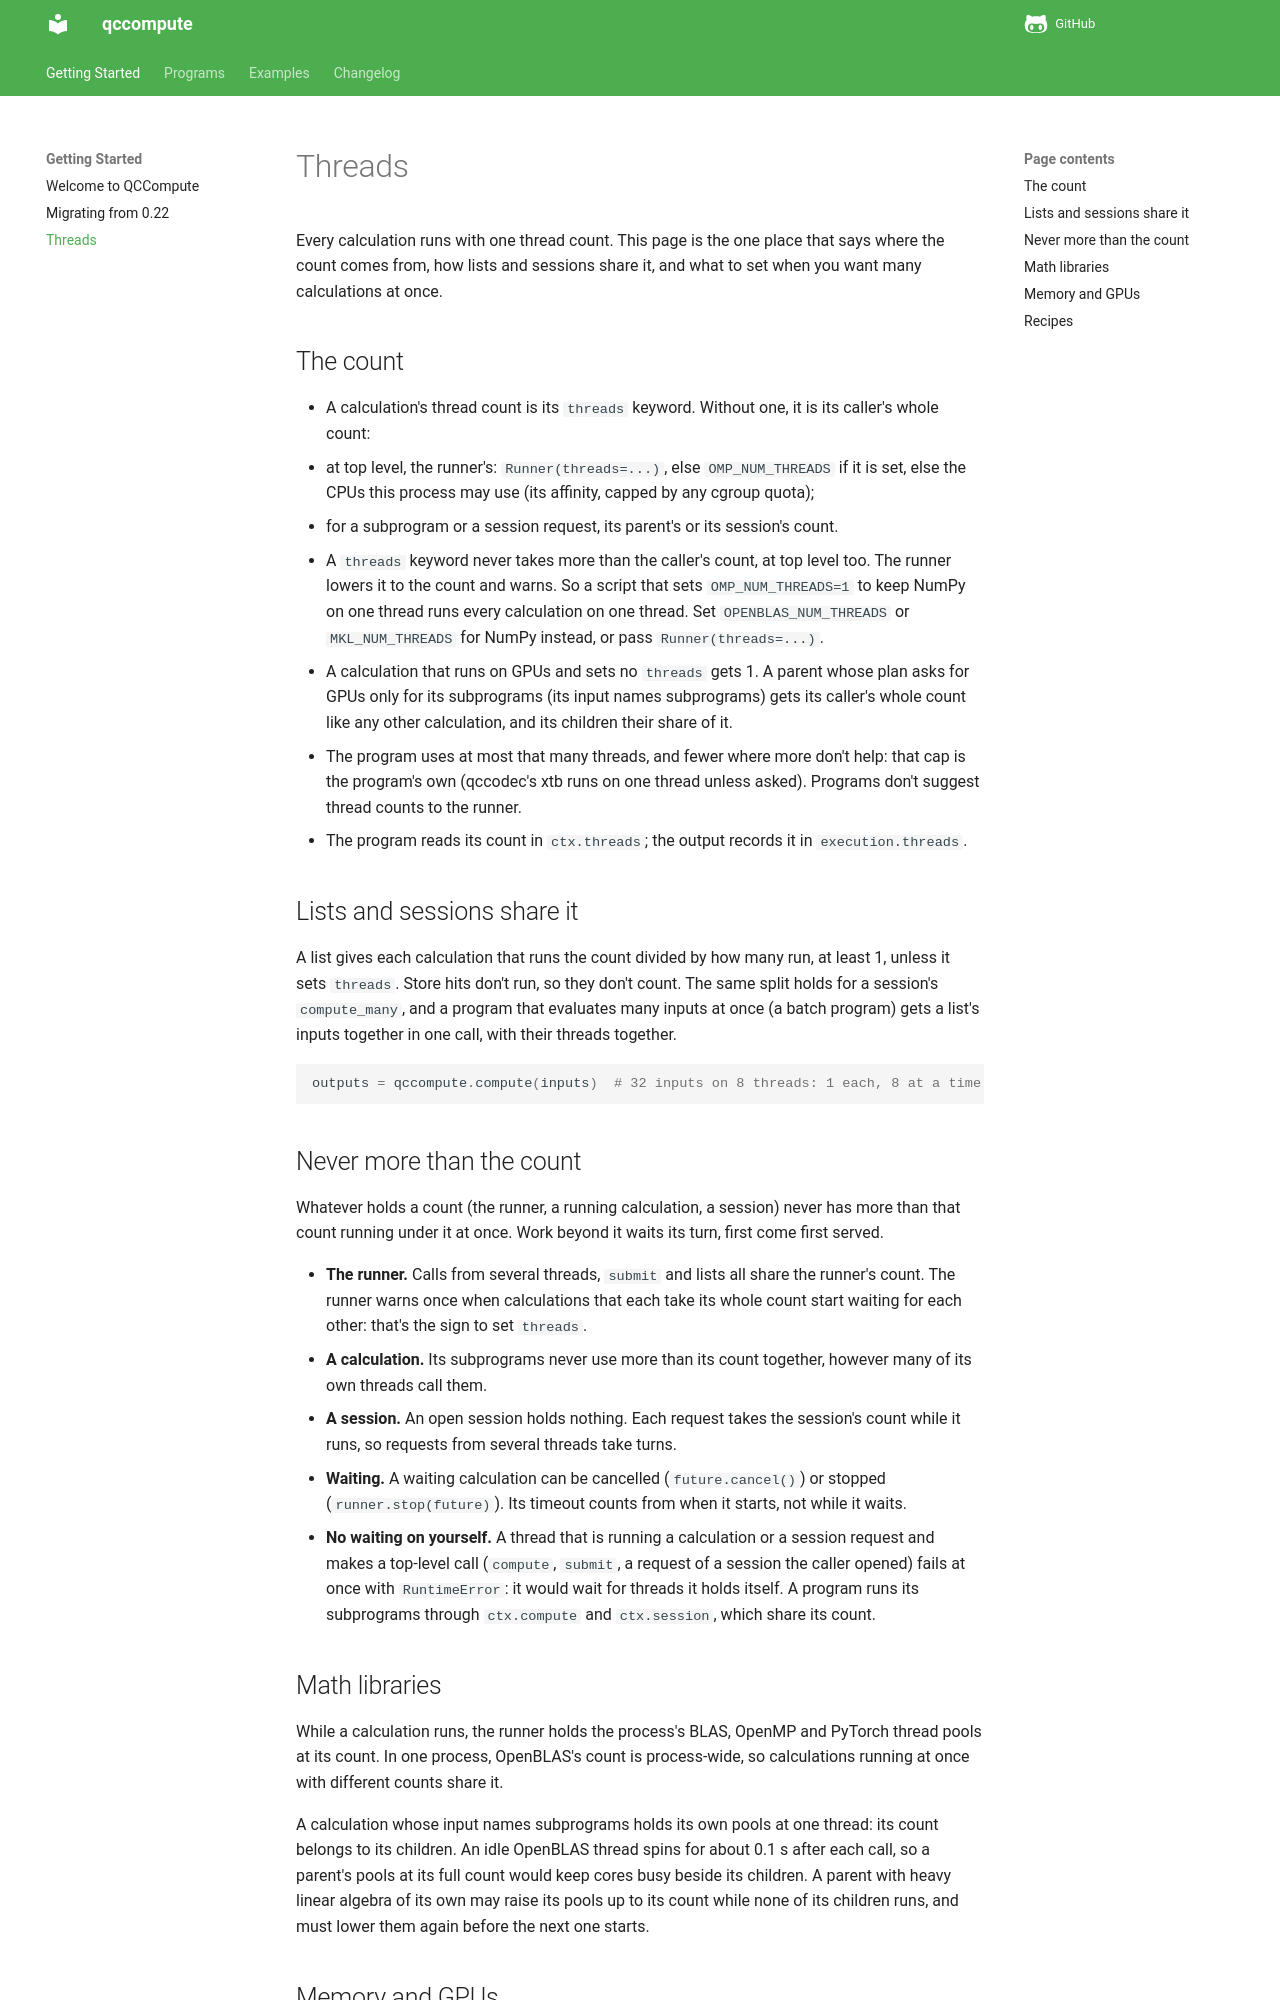

repository: atomsforhumanity/qccompute · page: threads/index.html · generator: mkdocs

# Threads

Every calculation runs with one thread count. This page is the one place that says
where the count comes from, how lists and sessions share it, and what to set when you
want many calculations at once.

## The count

- A calculation's thread count is its `threads` keyword. Without one, it is its
  caller's whole count:
  - at top level, the runner's: `Runner(threads=...)`, else `OMP_NUM_THREADS` if it is
    set, else the CPUs this process may use (its affinity, capped by any cgroup quota);
  - for a subprogram or a session request, its parent's or its session's count.
- A `threads` keyword never takes more than the caller's count, at top level too. The
  runner lowers it to the count and warns. So a script that sets `OMP_NUM_THREADS=1`
  to keep NumPy on one thread runs every calculation on one thread. Set
  `OPENBLAS_NUM_THREADS` or `MKL_NUM_THREADS` for NumPy instead, or pass
  `Runner(threads=...)`.
- A calculation that runs on GPUs and sets no `threads` gets 1. A parent whose plan
  asks for GPUs only for its subprograms (its input names subprograms) gets its
  caller's whole count like any other calculation, and its children their share of it.
- The program uses at most that many threads, and fewer where more don't help: that
  cap is the program's own (qccodec's xtb runs on one thread unless asked). Programs
  don't suggest thread counts to the runner.
- The program reads its count in `ctx.threads`; the output records it in
  `execution.threads`.

## Lists and sessions share it

A list gives each calculation that runs the count divided by how many run, at least 1,
unless it sets `threads`. Store hits don't run, so they don't count. The same split
holds for a session's `compute_many`, and a program that evaluates many inputs at once
(a batch program) gets a list's inputs together in one call, with their threads
together.

```python
outputs = qccompute.compute(inputs)  # 32 inputs on 8 threads: 1 each, 8 at a time
```

## Never more than the count

Whatever holds a count (the runner, a running calculation, a session) never has more
than that count running under it at once. Work beyond it waits its turn, first come
first served.

- **The runner.** Calls from several threads, `submit` and lists all share the runner's
  count. The runner warns once when calculations that each take its whole count start
  waiting for each other: that's the sign to set `threads`.
- **A calculation.** Its subprograms never use more than its count together, however many
  of its own threads call them.
- **A session.** An open session holds nothing. Each request takes the session's count
  while it runs, so requests from several threads take turns.
- **Waiting.** A waiting calculation can be cancelled (`future.cancel()`) or stopped
  (`runner.stop(future)`). Its timeout counts from when it starts, not while it waits.
- **No waiting on yourself.** A thread that is running a calculation or a session
  request and makes a top-level call (`compute`, `submit`, a request of a session the
  caller opened) fails at once with `RuntimeError`: it would wait for threads it holds
  itself. A program runs its subprograms through `ctx.compute` and `ctx.session`,
  which share its count.

## Math libraries

While a calculation runs, the runner holds the process's BLAS, OpenMP and PyTorch
thread pools at its count. In one process, OpenBLAS's count is process-wide, so
calculations running at once with different counts share it.

A calculation whose input names subprograms holds its own pools at one thread: its
count belongs to its children. An idle OpenBLAS thread spins for about 0.1 s after
each call, so a parent's pools at its full count would keep cores busy beside its
children. A parent with heavy linear algebra of its own may raise its pools up to its
count while none of its children runs, and must lower them again before the next one
starts.
